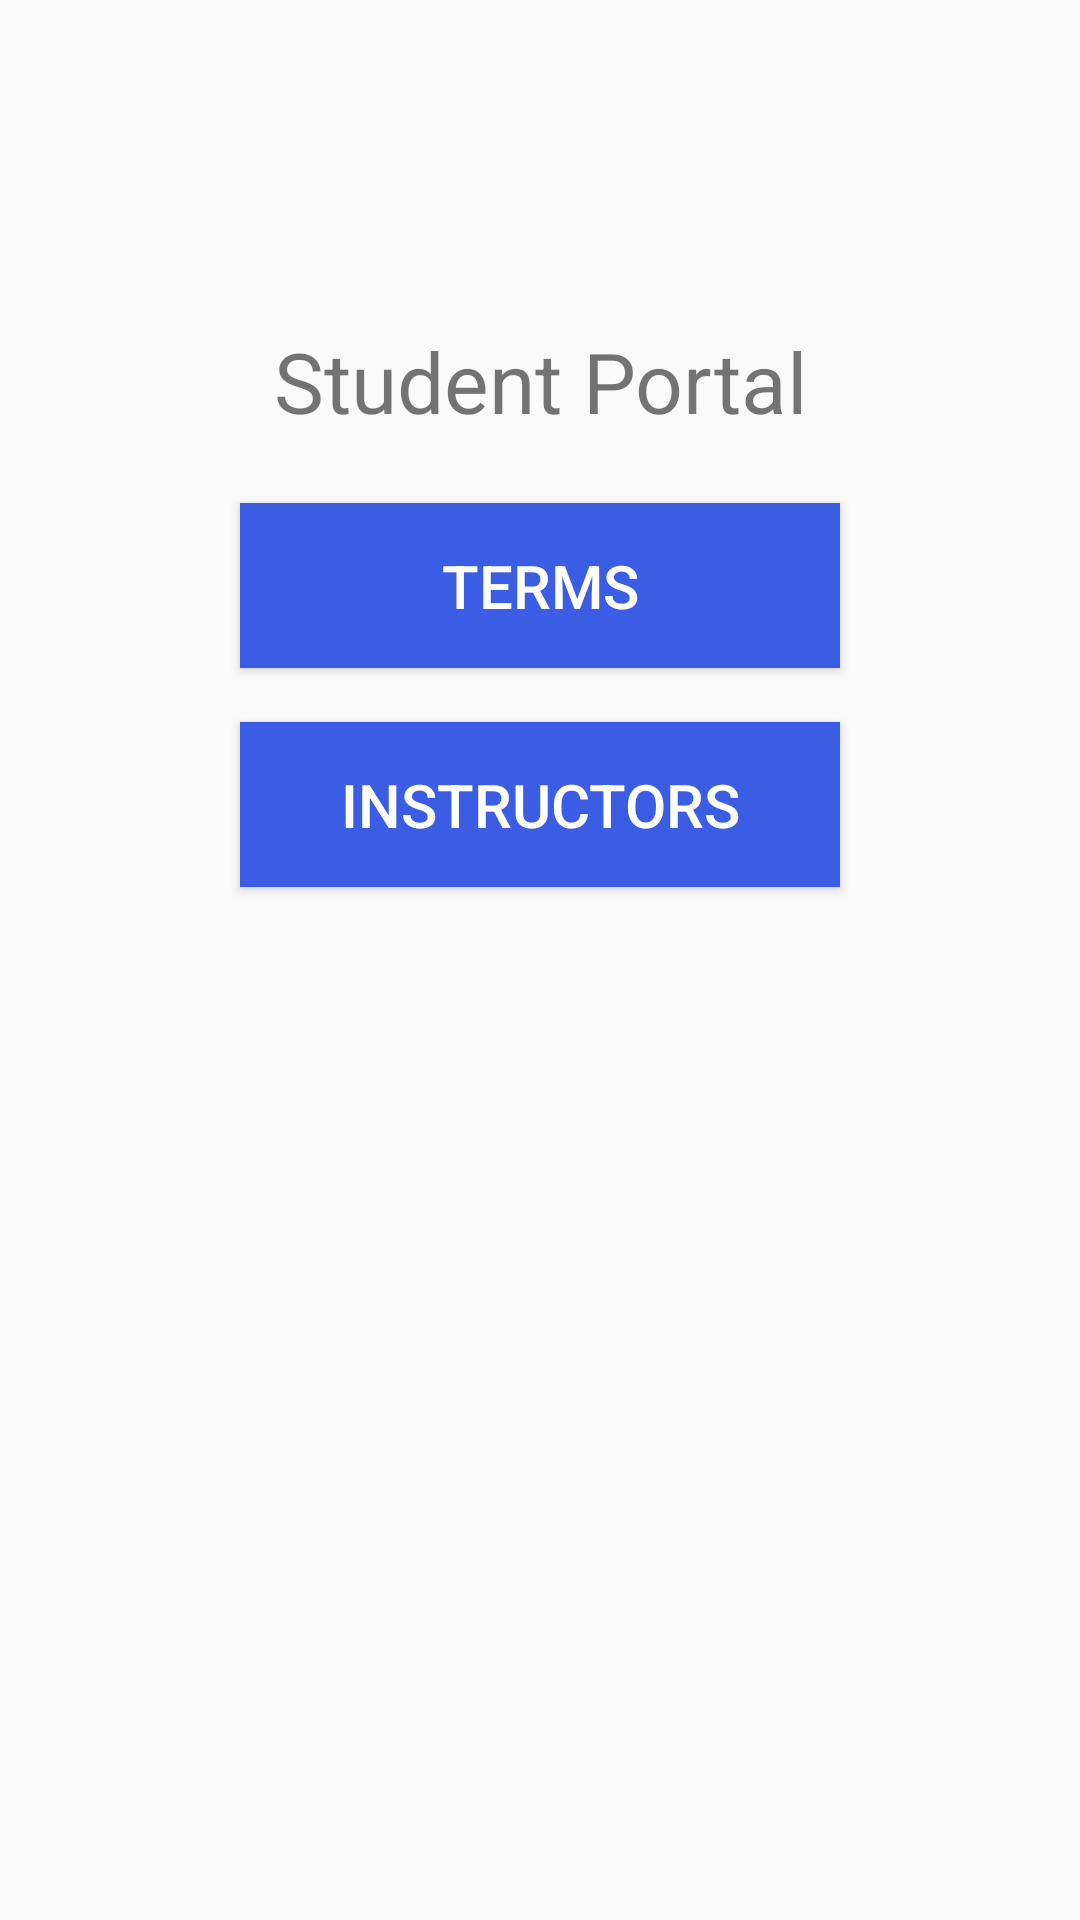

Here is an Android app screen rendered from its layout file. Give the layout XML and the strings, colors and styles it references.
<!-- AndroidManifest.xml: application theme Theme.C196_Term_Tracker -->
<!-- res/layout/activity_main.xml -->
<?xml version="1.0" encoding="utf-8"?>
<androidx.constraintlayout.widget.ConstraintLayout xmlns:android="http://schemas.android.com/apk/res/android"
    xmlns:app="http://schemas.android.com/apk/res-auto"
    xmlns:tools="http://schemas.android.com/tools"
    android:id="@+id/main"
    android:layout_width="match_parent"
    android:layout_height="match_parent"
    tools:context=".MainActivity">

    <TextView
        android:id="@+id/textView"
        android:layout_width="wrap_content"
        android:layout_height="wrap_content"
        android:gravity="center_horizontal"
        android:text="@string/welcome"
        android:textSize="28sp"
        app:layout_constraintBottom_toBottomOf="parent"
        app:layout_constraintEnd_toEndOf="parent"
        app:layout_constraintHorizontal_bias="0.5"
        app:layout_constraintStart_toStartOf="parent"
        app:layout_constraintTop_toTopOf="parent"
        app:layout_constraintVertical_bias="0.18" />

    <Button
        android:id="@+id/termButton"
        android:layout_width="200dp"
        android:layout_height="55dp"
        android:background="@color/primaryBlue"
        android:onClick="launchTermActivity"
        android:text="@string/termButton"
        android:textColor="@color/white"
        android:textSize="20sp"
        app:layout_constraintBottom_toBottomOf="parent"
        app:layout_constraintEnd_toEndOf="parent"
        app:layout_constraintHorizontal_bias="0.5"
        app:layout_constraintStart_toStartOf="parent"
        app:layout_constraintTop_toBottomOf="@+id/textView"
        app:layout_constraintVertical_bias="0.05" />

    <Button
        android:id="@+id/instructorButton"
        android:layout_width="200dp"
        android:layout_height="55dp"
        android:background="@color/primaryBlue"
        android:onClick="launchInstructorsActivity"
        android:textColor="@color/white"
        android:text="@string/instructorButton"
        android:textSize="20sp"
        app:layout_constraintBottom_toBottomOf="parent"
        app:layout_constraintEnd_toEndOf="parent"
        app:layout_constraintHorizontal_bias="0.5"
        app:layout_constraintStart_toStartOf="parent"
        app:layout_constraintTop_toBottomOf="@+id/termButton"
        app:layout_constraintVertical_bias="0.05" /> />

</androidx.constraintlayout.widget.ConstraintLayout>
<!-- resources referenced by this layout -->
<resources>
  <color name="primaryBlue">#3B5DE3</color>
  <color name="white">#FFFFFFFF</color>
  <string name="instructorButton">Instructors</string>
  <string name="termButton">Terms</string>
  <string name="welcome">Student Portal</string>
  <style name="Theme.C196_Term_Tracker" parent="Theme.AppCompat.Light.DarkActionBar">
          <item name="colorPrimary">@color/primaryBlue</item>
          <item name="colorPrimaryDark">@color/primaryBlueDark</item>
          <item name="colorAccent">@color/black</item>
      </style>
  <color name="primaryBlueDark">#2F4B8C</color>
  <color name="black">#FF000000</color>
</resources>
